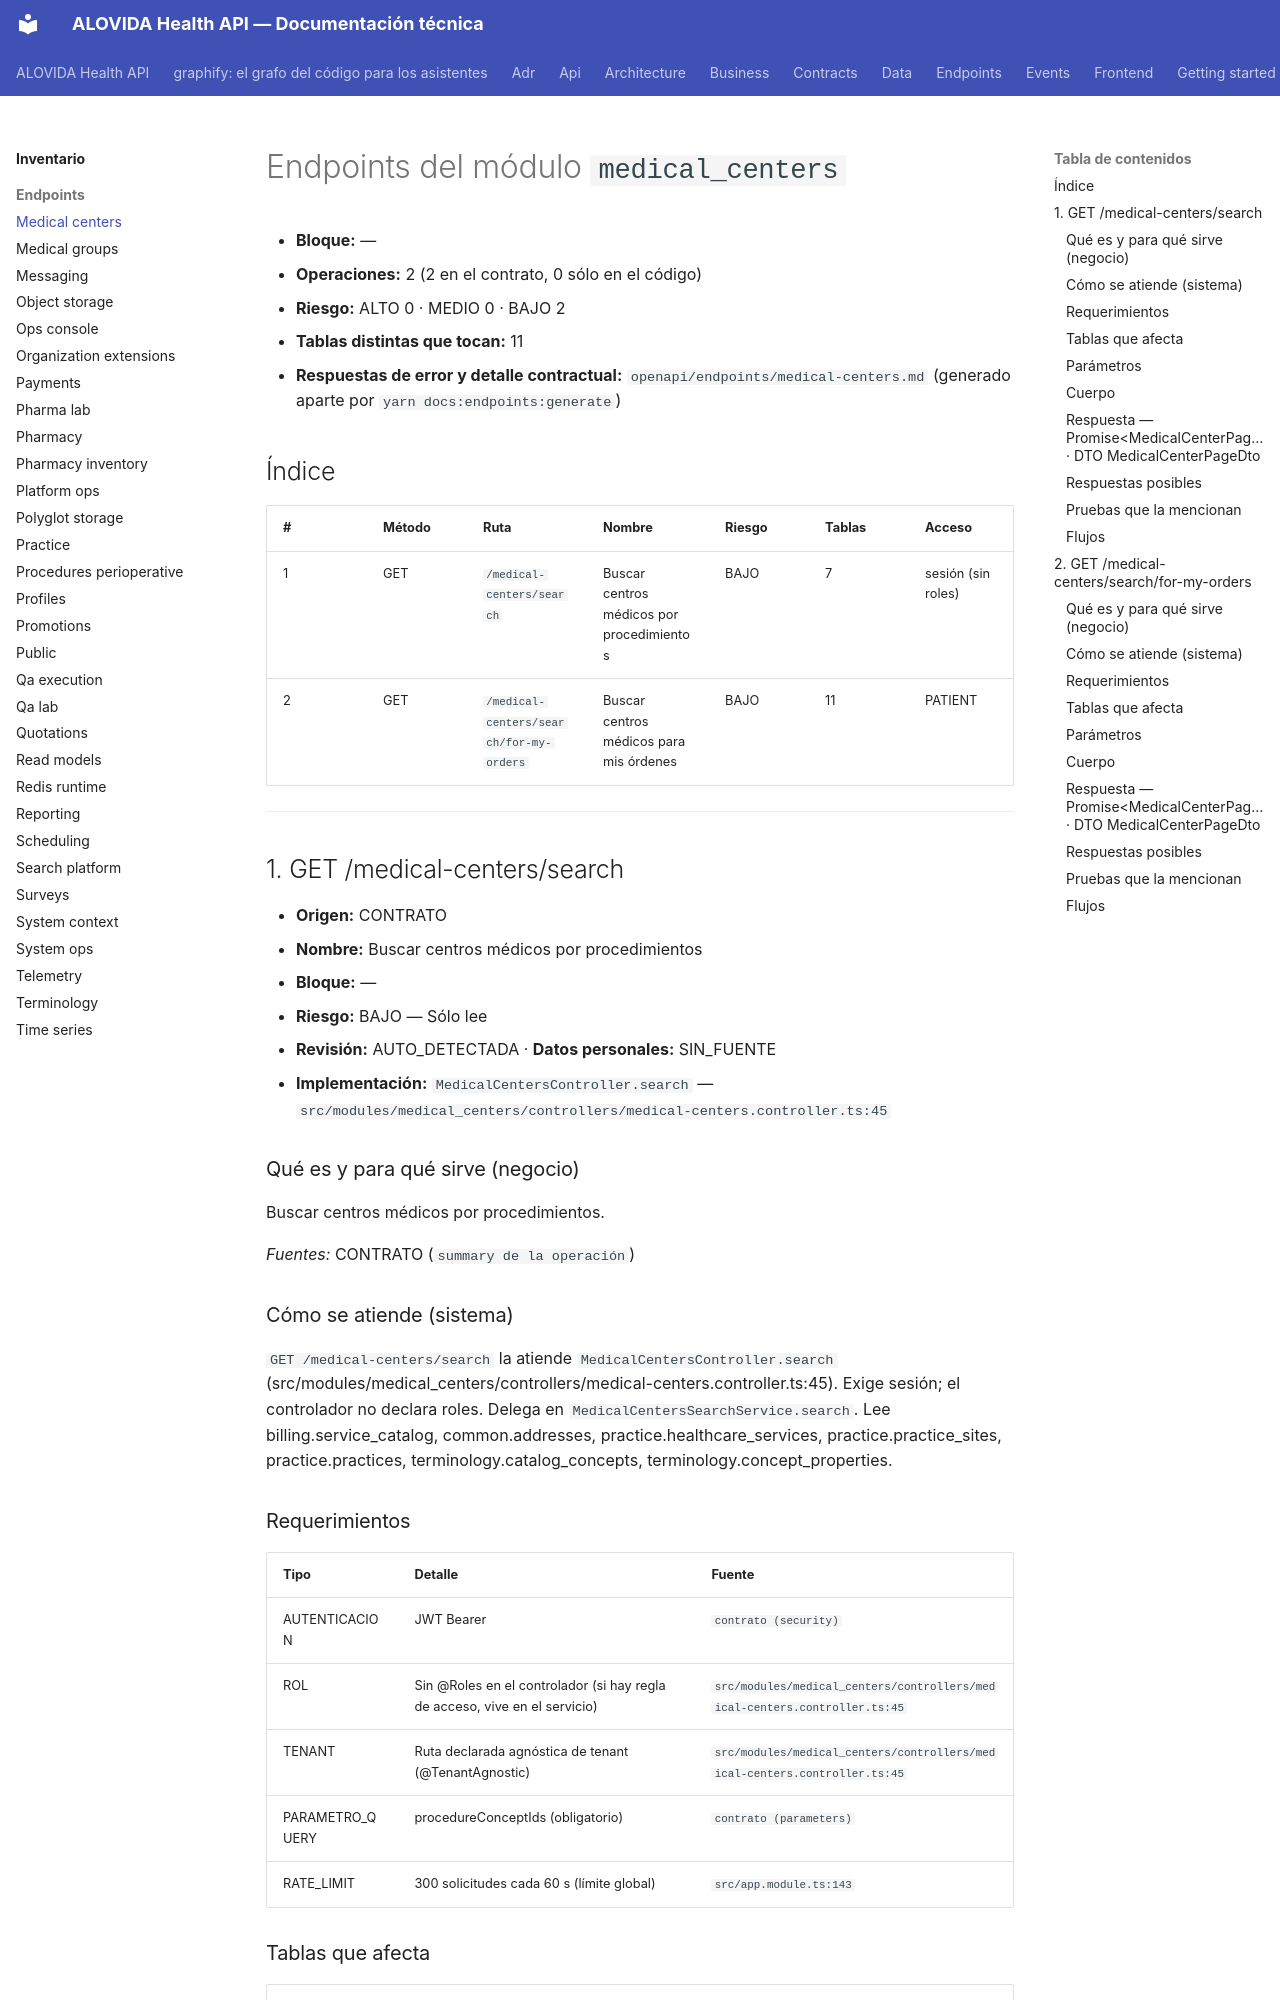

repository: mdavila-2001/mantra-core-health-api · page: inventario/endpoints/medical_centers/index.html · generator: mkdocs

<!-- AUTOGENERADO por tools/inventario/endpoints.mjs. No editar manualmente. -->

# Endpoints del módulo `medical_centers`

- **Bloque:** —
- **Operaciones:** 2 (2 en el contrato, 0 sólo en el código)
- **Riesgo:** ALTO 0 · MEDIO 0 · BAJO 2
- **Tablas distintas que tocan:** 11
- **Respuestas de error y detalle contractual:** `openapi/endpoints/medical-centers.md` (generado aparte por `yarn docs:endpoints:generate`)

## Índice

| # | Método | Ruta | Nombre | Riesgo | Tablas | Acceso |
|---|---|---|---|---|---|---|
| 1 | GET | `/medical-centers/search` | Buscar centros médicos por procedimientos | BAJO | 7 | sesión (sin roles) |
| 2 | GET | `/medical-centers/search/for-my-orders` | Buscar centros médicos para mis órdenes | BAJO | 11 | PATIENT |

---

## 1. GET /medical-centers/search

- **Origen:** CONTRATO
- **Nombre:** Buscar centros médicos por procedimientos
- **Bloque:** —
- **Riesgo:** BAJO — Sólo lee
- **Revisión:** AUTO_DETECTADA · **Datos personales:** SIN_FUENTE
- **Implementación:** `MedicalCentersController.search` — `src/modules/medical_centers/controllers/medical-centers.controller.ts:45`

### Qué es y para qué sirve (negocio)

Buscar centros médicos por procedimientos.

_Fuentes:_ CONTRATO (`summary de la operación`)

### Cómo se atiende (sistema)

`GET /medical-centers/search` la atiende `MedicalCentersController.search` (src/modules/medical_centers/controllers/medical-centers.controller.ts:45). Exige sesión; el controlador no declara roles. Delega en `MedicalCentersSearchService.search`. Lee billing.service_catalog, common.addresses, practice.healthcare_services, practice.practice_sites, practice.practices, terminology.catalog_concepts, terminology.concept_properties.
